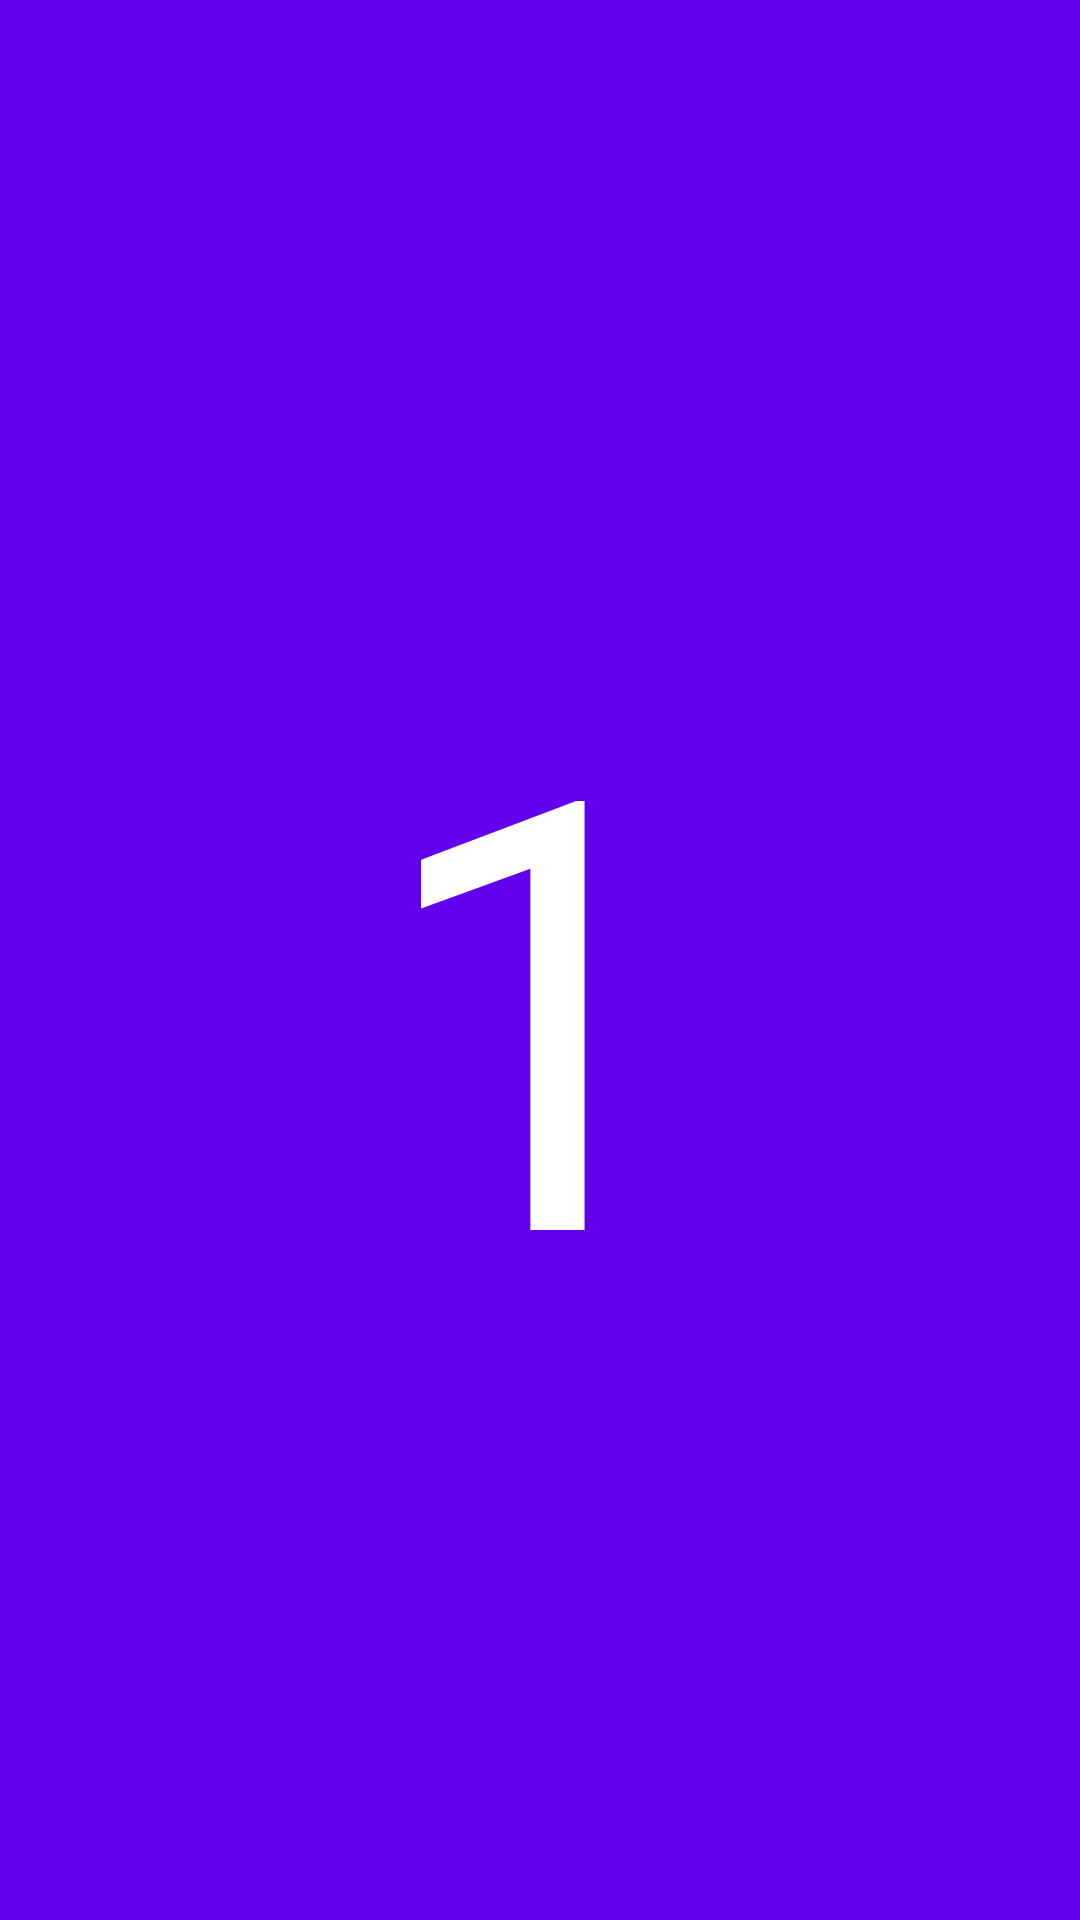

The Android layout XML behind this screen, and the referenced resources:
<!-- AndroidManifest.xml: application theme Theme.NavigationComponentBasics -->
<!-- res/layout/fragment_first.xml -->
<?xml version="1.0" encoding="utf-8"?>
<androidx.constraintlayout.widget.ConstraintLayout xmlns:android="http://schemas.android.com/apk/res/android"
    xmlns:app="http://schemas.android.com/apk/res-auto"
    xmlns:tools="http://schemas.android.com/tools"
    android:layout_width="match_parent"
    android:layout_height="match_parent"
    tools:context=".FirstFragment"
    android:background="@color/design_default_color_primary">

    
    <TextView
        android:id="@+id/textview1"
        android:layout_width="wrap_content"
        android:layout_height="wrap_content"
        android:text="1"
        android:textColor="@color/white"
        android:textSize="200sp"
        app:layout_constraintBottom_toBottomOf="parent"
        app:layout_constraintEnd_toEndOf="parent"
        app:layout_constraintStart_toStartOf="parent"
        app:layout_constraintTop_toTopOf="parent"
        app:layout_constraintVertical_bias="0.531" />

</androidx.constraintlayout.widget.ConstraintLayout>
<!-- resources referenced by this layout -->
<resources>
  <style name="Theme.NavigationComponentBasics" parent="Base.Theme.NavigationComponentBasics" />
  <style name="Base.Theme.NavigationComponentBasics" parent="Theme.Material3.DayNight.NoActionBar">
          
          
      </style>
  <!-- not gathered from this repository: default colours our renderer supplied (Android Studio template values) -->
  <color name="white">#FFFFFFFF</color>
</resources>
